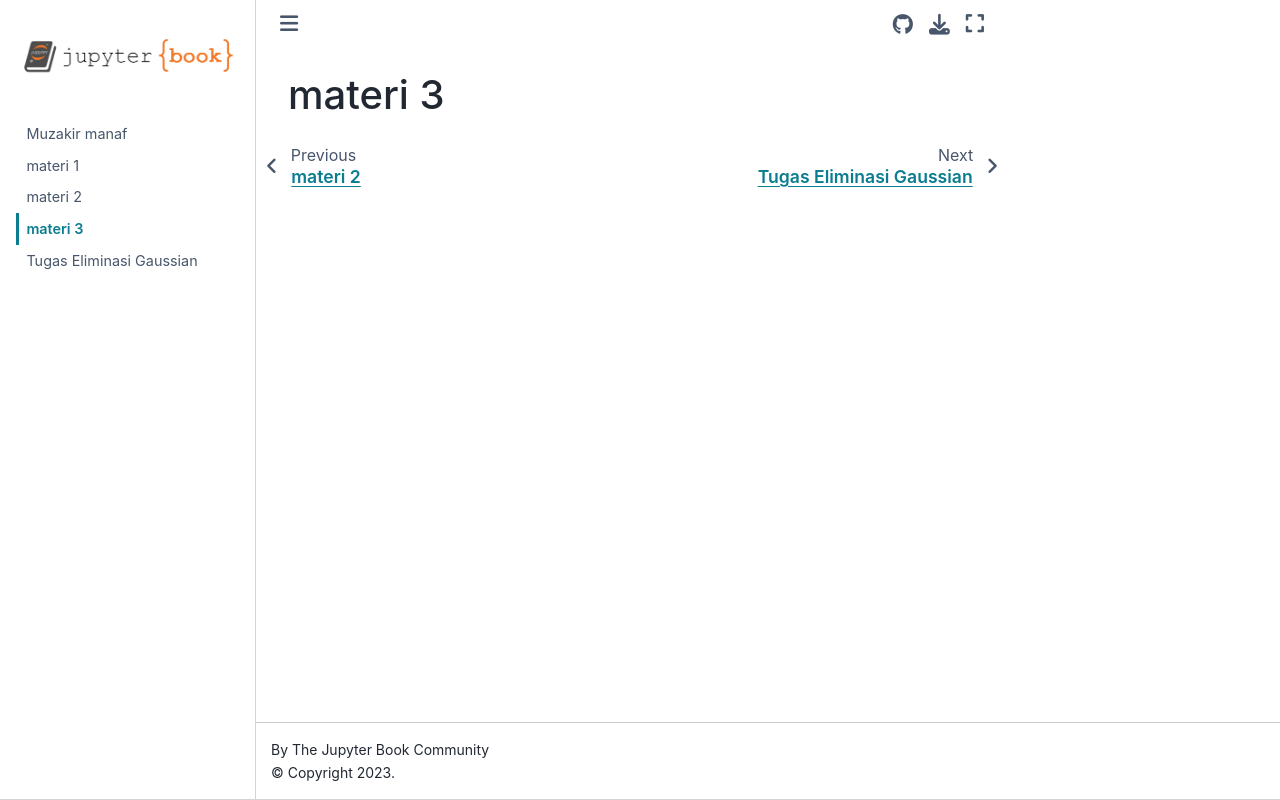

repository: kenma1231/rangkuman- · page: materi-3.html · generator: jekyll

# materi 3
